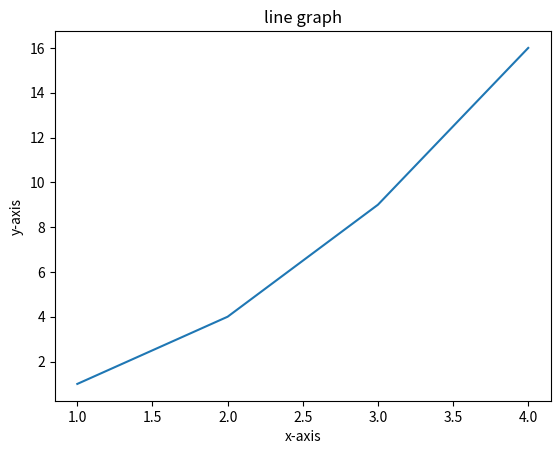

Recreate this plot in Python.
import matplotlib.pyplot as plt 
x=[1,2,3,4]
y=[1,4,9,16]
plt.plot(x,y)
plt.xlabel("x-axis")
plt.ylabel("y-axis")
plt.title("line graph")
plt.show()
